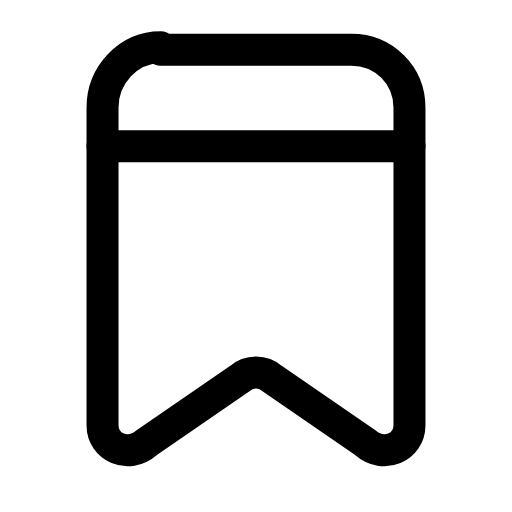
t = 0.00 s
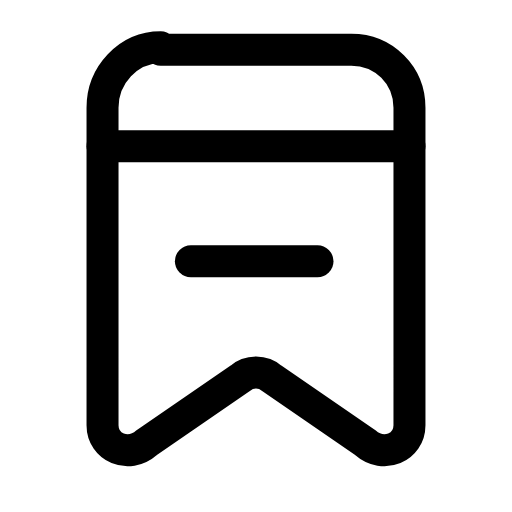
t = 0.24 s
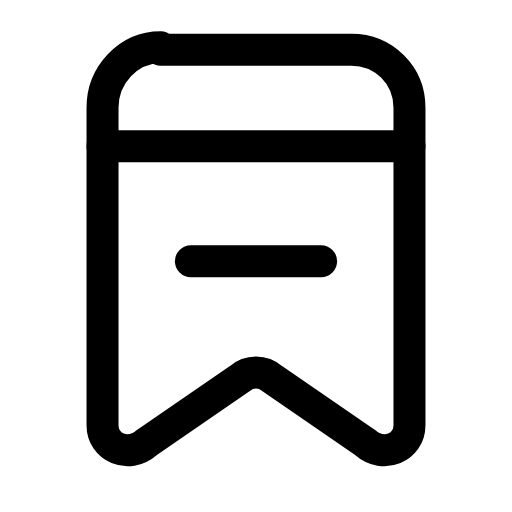
t = 0.45 s
t = 0.68 s: frame unchanged from t = 0.45 s, image omitted
t = 0.92 s: frame unchanged from t = 0.45 s, image omitted
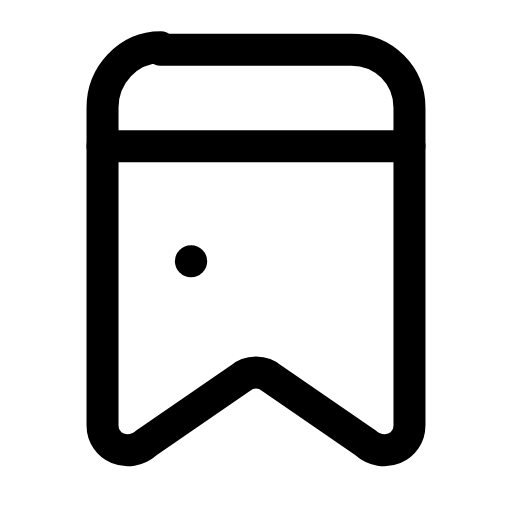
t = 1.15 s

The animated SVG that drew these frames (rendered in a browser with its animation timeline set to each time). Animation: 1 SMIL element (animate=1); one cycle of 1.40 s, repeats indefinitely.

<svg xmlns="http://www.w3.org/2000/svg" width="24" height="24" viewBox="0 0 24 24" fill="none"><g transform="translate(-1.08 -1.052) scale(1.09)"><path stroke="currentColor" stroke-width="1.376" stroke-linecap="round" stroke-linejoin="round" fill="none" d="M7.9 3.1L16.1 3.1C17.5 3.1 18.6 4.2 18.6 5.6L18.6 19.25C18.6 20.2 17.5 20.7 16.7 20L12.7 17.25C12.3 16.9 11.7 16.9 11.3 17.25L7.3 20C6.5 20.7 5.4 20.2 5.4 19.25L5.4 5.6C5.4 4.2 6.5 3 7.9 3Z"></path><line stroke="currentColor" stroke-width="1.376" stroke-linecap="round" stroke-linejoin="round" fill="none" x1="5.4" y1="7.25" x2="18.6" y2="7.25"></line><line stroke="currentColor" stroke-width="1.376" stroke-linecap="round" stroke-linejoin="round" fill="none" x1="9.2" y1="12.2" x2="14.8" y2="12.2" pathLength="1" stroke-dasharray="1"><animate attributeName="stroke-dashoffset" values="1;1;0;0;0;0;1;1;1" keyTimes="0;0.0675;0.279;0.45;0.6;0.714;0.855;0.9;1" dur="1.4s" repeatCount="indefinite" calcMode="spline" keySplines="0.16 1 0.3 1;0.16 1 0.3 1;0.16 1 0.3 1;0.16 1 0.3 1;0.16 1 0.3 1;0.16 1 0.3 1;0.16 1 0.3 1;0.16 1 0.3 1"/></line></g></svg>
